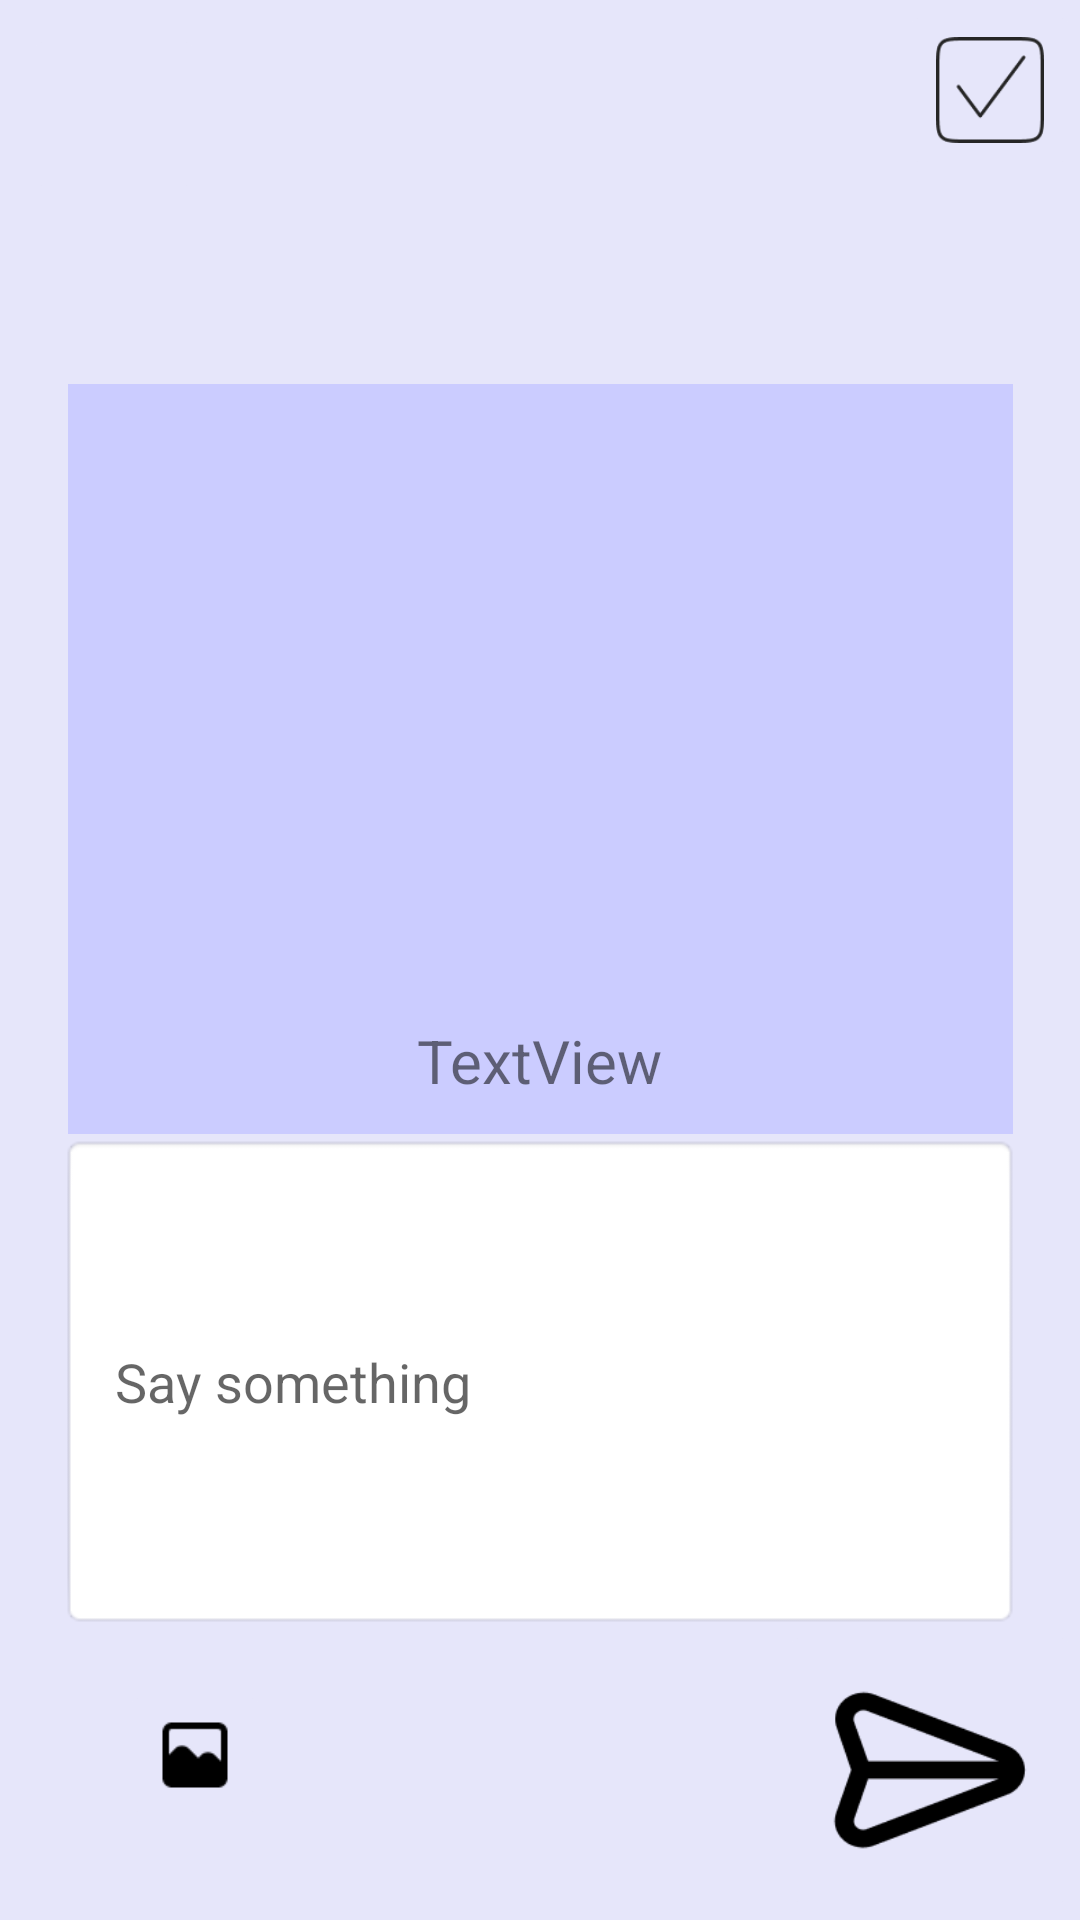

This screen was rendered from an Android layout file. Write that file and the resources it references.
<!-- AndroidManifest.xml: application theme Theme.MoodTracker -->
<!-- res/layout/fragment_text_mood.xml -->
<?xml version="1.0" encoding="utf-8"?>
<androidx.constraintlayout.widget.ConstraintLayout xmlns:android="http://schemas.android.com/apk/res/android"
    xmlns:app="http://schemas.android.com/apk/res-auto"
    xmlns:tools="http://schemas.android.com/tools"
    android:layout_width="match_parent"
    android:layout_height="match_parent"
    android:background="#E6E6FA"
    tools:context=".Text_mood">

    <ImageButton
        android:id="@+id/imageButton0"
        android:layout_width="60dp"
        android:layout_height="60dp"
        android:layout_marginLeft="8dp"
        android:layout_marginTop="8dp"
        android:backgroundTint="#E6E6FA"
        android:scaleType="fitCenter"
        android:src="@drawable/cross"
        app:layout_constraintStart_toStartOf="parent"
        app:layout_constraintTop_toTopOf="parent" />

    <ImageButton
        android:id="@+id/imageButton1"
        android:layout_width="60dp"
        android:layout_height="60dp"
        android:backgroundTint="#E6E6FA"
        android:scaleType="fitCenter"
        android:src="@drawable/tick"
        app:layout_constraintEnd_toEndOf="parent"
        app:layout_constraintTop_toTopOf="parent" />

    <EditText
        android:id="@+id/detail_mood"
        android:layout_width="320dp"
        android:layout_height="165dp"
        android:background="@android:drawable/editbox_background"
        android:hint="  Say something"
        android:textAlignment="textStart"
        app:layout_constraintEnd_toEndOf="parent"
        app:layout_constraintStart_toStartOf="parent"
        app:layout_constraintTop_toBottomOf="@+id/imageView" />

    <ImageButton
        android:id="@+id/imageButton2"
        android:layout_width="50dp"
        android:layout_height="50dp"
        android:layout_marginLeft="40dp"
        android:layout_marginTop="560dp"
        android:backgroundTint="#E6E6FA"
        android:scaleType="fitCenter"
        android:src="@drawable/picture"
        app:layout_constraintStart_toStartOf="parent"
        app:layout_constraintTop_toTopOf="parent" />

    <ImageButton
        android:id="@+id/imageButton3"
        android:layout_width="100dp"
        android:layout_height="100dp"
        android:backgroundTint="#E6E6FA"
        android:scaleType="fitCenter"
        android:src="@drawable/send"
        app:layout_constraintBottom_toBottomOf="parent"
        app:layout_constraintEnd_toEndOf="parent" />

    <ImageView
        android:id="@+id/imageView"
        android:layout_width="315dp"
        android:layout_height="250dp"
        android:layout_marginTop="128dp"
        android:background="#CBCCFF"
        app:layout_constraintEnd_toEndOf="parent"
        app:layout_constraintStart_toStartOf="parent"
        app:layout_constraintTop_toTopOf="parent" />

    <ImageView
        android:id="@+id/imageView4"
        android:layout_width="191dp"
        android:layout_height="175dp"
        android:layout_marginTop="150dp"
        android:background="#CBCCFF"
        app:layout_constraintEnd_toEndOf="parent"
        app:layout_constraintStart_toStartOf="parent"
        app:layout_constraintTop_toTopOf="parent" />

    <TextView
        android:id="@+id/textView9"
        android:layout_width="wrap_content"
        android:layout_height="wrap_content"
        android:layout_marginTop="340dp"
        android:text="TextView"
        android:textSize="20sp"
        app:layout_constraintEnd_toEndOf="parent"
        app:layout_constraintStart_toStartOf="parent"
        app:layout_constraintTop_toTopOf="parent" />

</androidx.constraintlayout.widget.ConstraintLayout>
<!-- resources referenced by this layout -->
<resources>
  <!-- drawable picture: png bitmap (drawable-v24, 430 bytes) -->
  <!-- drawable send: png bitmap (drawable-v24, 1911 bytes) -->
  <!-- drawable tick: png bitmap (drawable-v24, 1436 bytes) -->
  <style name="Theme.MoodTracker" parent="Theme.MaterialComponents.DayNight.DarkActionBar">
          
          <item name="colorPrimary">@color/purple_500</item>
          <item name="colorPrimaryVariant">@color/purple_700</item>
          <item name="colorOnPrimary">@color/background_color</item>
          
          <item name="colorSecondary">@color/background_color</item>
          <item name="colorSecondaryVariant">@color/background_color</item>
          <item name="colorOnSecondary">@color/background_color</item>
          
          <item name="android:statusBarColor" tools:targetApi="l">?attr/colorPrimaryVariant</item>
          
      </style>
  <color name="purple_500">#FF6200EE</color>
  <color name="purple_700">#FF3700B3</color>
  <color name="background_color">#E6E6FA</color>
</resources>
